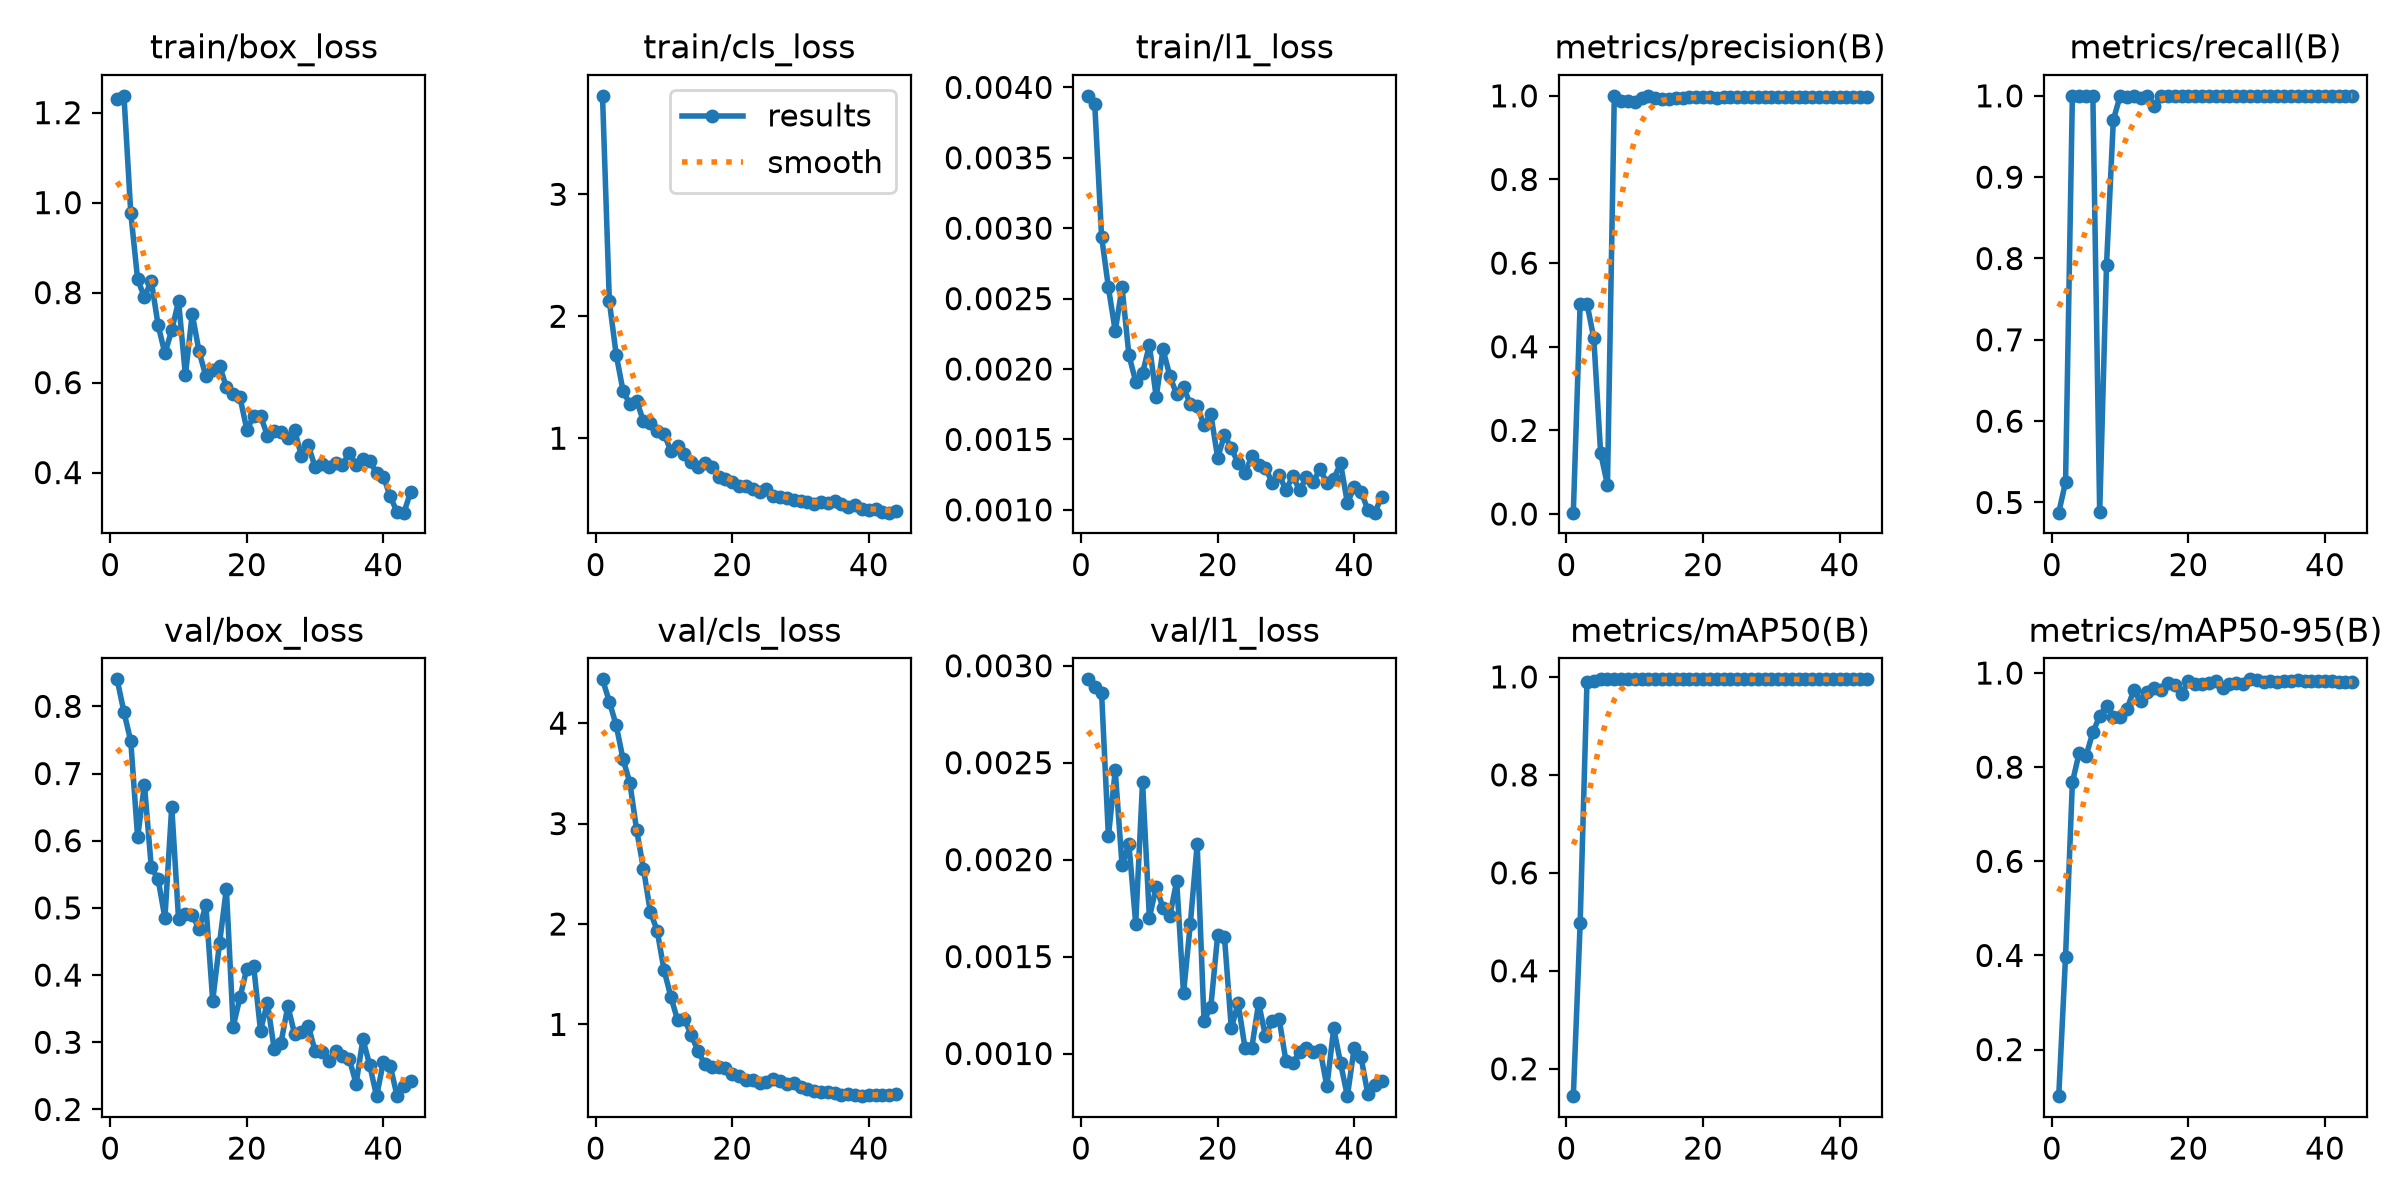

Source data for this figure (header and first rows):
epoch, time, train/box_loss, train/cls_loss, train/l1_loss, metrics/precision(B), metrics/recall(B), metrics/mAP50(B), metrics/mAP50-95(B), val/box_loss, val/cls_loss, val/l1_loss, lr/pg0, lr/pg1, lr/pg2
1, 326.5, 1.23, 3.807, 0.00394, 0.00325, 0.4875, 0.1442, 0.101, 0.8402, 4.436, 0.00293, 0.0003, 0.0003, 0.0703
2, 551.7, 1.237, 2.122, 0.00388, 0.5032, 0.525, 0.4972, 0.3976, 0.7913, 4.213, 0.00289, 0.0006208, 0.0006208, 0.03729
3, 833.5, 0.9766, 1.685, 0.00294, 0.5034, 1, 0.9901, 0.7676, 0.7482, 3.98, 0.00286, 0.0009284, 0.0009284, 0.004262
4, 1082, 0.8299, 1.391, 0.00258, 0.42, 1, 0.9921, 0.8308, 0.6051, 3.643, 0.00212, 0.0009406, 0.0009406, 0.0009406
5, 1412, 0.7896, 1.278, 0.00227, 0.1453, 1, 0.9948, 0.824, 0.6833, 3.407, 0.00246, 0.0009208, 0.0009208, 0.0009208
6, 1632, 0.8265, 1.307, 0.00258, 0.06995, 1, 0.995, 0.874, 0.5607, 2.933, 0.00197, 0.000901, 0.000901, 0.000901
7, 1825, 0.7279, 1.138, 0.0021, 1, 0.488, 0.995, 0.9088, 0.5427, 2.549, 0.00208, 0.0008812, 0.0008812, 0.0008812
8, 1991, 0.6647, 1.127, 0.00191, 0.9875, 0.792, 0.995, 0.9305, 0.4848, 2.122, 0.00167, 0.0008614, 0.0008614, 0.0008614
9, 2162, 0.7167, 1.059, 0.00197, 0.9875, 0.9704, 0.995, 0.9065, 0.6508, 1.935, 0.0024, 0.0008416, 0.0008416, 0.0008416
10, 2362, 0.7811, 1.036, 0.00217, 0.9842, 1, 0.995, 0.906, 0.483, 1.545, 0.0017, 0.0008218, 0.0008218, 0.0008218
11, 2784, 0.6165, 0.8982, 0.0018, 0.9954, 0.9987, 0.995, 0.9234, 0.4912, 1.277, 0.00186, 0.000802, 0.000802, 0.000802
12, 3039, 0.7527, 0.9323, 0.00214, 0.999, 0.9994, 0.995, 0.9637, 0.4893, 1.041, 0.00175, 0.0007822, 0.0007822, 0.0007822
13, 3180, 0.6692, 0.8717, 0.00195, 0.9948, 0.9979, 0.995, 0.94, 0.4687, 1.051, 0.00171, 0.0007624, 0.0007624, 0.0007624
14, 3365, 0.614, 0.8082, 0.00182, 0.9931, 1, 0.995, 0.9599, 0.5039, 0.8949, 0.00189, 0.0007426, 0.0007426, 0.0007426
15, 3611, 0.6275, 0.7629, 0.00187, 0.9922, 0.9875, 0.9948, 0.9682, 0.3621, 0.731, 0.00131, 0.0007228, 0.0007228, 0.0007228
16, 3784, 0.638, 0.7935, 0.00175, 0.9949, 0.9996, 0.995, 0.9646, 0.4477, 0.6023, 0.00167, 0.000703, 0.000703, 0.000703
17, 4085, 0.5899, 0.7616, 0.00174, 0.9952, 1, 0.995, 0.9779, 0.5282, 0.5766, 0.00208, 0.0006832, 0.0006832, 0.0006832
18, 4281, 0.574, 0.6782, 0.0016, 0.9962, 1, 0.995, 0.975, 0.3234, 0.577, 0.00117, 0.0006634, 0.0006634, 0.0006634
19, 4463, 0.567, 0.6667, 0.00168, 0.9968, 1, 0.995, 0.9554, 0.3671, 0.5625, 0.00124, 0.0006436, 0.0006436, 0.0006436
20, 4636, 0.4952, 0.6378, 0.00137, 0.9971, 1, 0.995, 0.9825, 0.4097, 0.5044, 0.00161, 0.0006238, 0.0006238, 0.0006238
21, 4816, 0.5247, 0.6084, 0.00153, 0.9969, 1, 0.995, 0.9765, 0.4129, 0.4891, 0.0016, 0.000604, 0.000604, 0.000604
22, 4997, 0.5266, 0.6101, 0.00144, 0.9958, 0.9999, 0.995, 0.9771, 0.3171, 0.4491, 0.00113, 0.0005842, 0.0005842, 0.0005842
23, 5283, 0.4823, 0.5822, 0.00133, 0.9965, 1, 0.995, 0.9789, 0.3592, 0.4478, 0.00126, 0.0005644, 0.0005644, 0.0005644
24, 5464, 0.4921, 0.5621, 0.00126, 0.9965, 1, 0.995, 0.9835, 0.2905, 0.4216, 0.00103, 0.0005446, 0.0005446, 0.0005446
25, 5638, 0.4899, 0.5854, 0.00138, 0.9972, 1, 0.995, 0.9682, 0.2992, 0.429, 0.00103, 0.0005248, 0.0005248, 0.0005248
26, 5791, 0.4777, 0.5264, 0.00132, 0.9971, 1, 0.995, 0.9764, 0.3536, 0.4556, 0.00126, 0.000505, 0.000505, 0.000505
27, 6028, 0.4942, 0.5151, 0.0013, 0.9973, 1, 0.995, 0.9794, 0.3124, 0.4335, 0.00109, 0.0004852, 0.0004852, 0.0004852
28, 6199, 0.4362, 0.5064, 0.00119, 0.9973, 1, 0.995, 0.9776, 0.3156, 0.4099, 0.00117, 0.0004654, 0.0004654, 0.0004654
29, 6387, 0.4612, 0.4913, 0.00125, 0.9972, 1, 0.995, 0.9867, 0.3249, 0.4162, 0.00118, 0.0004456, 0.0004456, 0.0004456
30, 6547, 0.4116, 0.4835, 0.00114, 0.9971, 1, 0.995, 0.9843, 0.2864, 0.373, 0.00096, 0.0004258, 0.0004258, 0.0004258
31, 6761, 0.4186, 0.4753, 0.00124, 0.997, 1, 0.995, 0.9814, 0.2851, 0.3554, 0.00095, 0.000406, 0.000406, 0.000406
32, 6962, 0.4132, 0.4637, 0.00114, 0.9969, 1, 0.995, 0.9823, 0.2728, 0.3361, 0.00101, 0.0003862, 0.0003862, 0.0003862
33, 7130, 0.4215, 0.4784, 0.00123, 0.9969, 1, 0.995, 0.9813, 0.2873, 0.3297, 0.00103, 0.0003664, 0.0003664, 0.0003664
34, 7277, 0.4164, 0.4718, 0.0012, 0.9969, 1, 0.995, 0.9831, 0.2792, 0.3276, 0.00101, 0.0003466, 0.0003466, 0.0003466
35, 7429, 0.4445, 0.4819, 0.00129, 0.9968, 1, 0.995, 0.9834, 0.2754, 0.3181, 0.00102, 0.0003268, 0.0003268, 0.0003268
36, 7626, 0.4168, 0.4643, 0.00119, 0.9966, 1, 0.995, 0.9846, 0.2382, 0.2974, 0.00083, 0.000307, 0.000307, 0.000307
37, 7784, 0.4294, 0.439, 0.00122, 0.9967, 1, 0.995, 0.9823, 0.3045, 0.3112, 0.00113, 0.0002872, 0.0002872, 0.0002872
38, 7921, 0.4267, 0.4485, 0.00133, 0.9967, 1, 0.995, 0.9822, 0.2658, 0.301, 0.00095, 0.0002674, 0.0002674, 0.0002674
39, 8115, 0.398, 0.421, 0.00105, 0.9967, 1, 0.995, 0.9822, 0.2198, 0.2858, 0.00078, 0.0002476, 0.0002476, 0.0002476
40, 8282, 0.3909, 0.4129, 0.00116, 0.9968, 1, 0.995, 0.9822, 0.2709, 0.2974, 0.00103, 0.0002278, 0.0002278, 0.0002278
41, 8454, 0.3472, 0.4199, 0.00113, 0.997, 1, 0.995, 0.9823, 0.2651, 0.2993, 0.00098, 0.000208, 0.000208, 0.000208
42, 8597, 0.312, 0.3985, 0.001, 0.9972, 1, 0.995, 0.9813, 0.2201, 0.2926, 0.00079, 0.0001882, 0.0001882, 0.0001882
43, 8743, 0.3109, 0.3895, 0.00098, 0.9973, 1, 0.995, 0.9813, 0.2354, 0.3003, 0.00084, 0.0001684, 0.0001684, 0.0001684
44, 8930, 0.3574, 0.4034, 0.00109, 0.9973, 1, 0.995, 0.9803, 0.2427, 0.3023, 0.00086, 0.0001486, 0.0001486, 0.0001486
